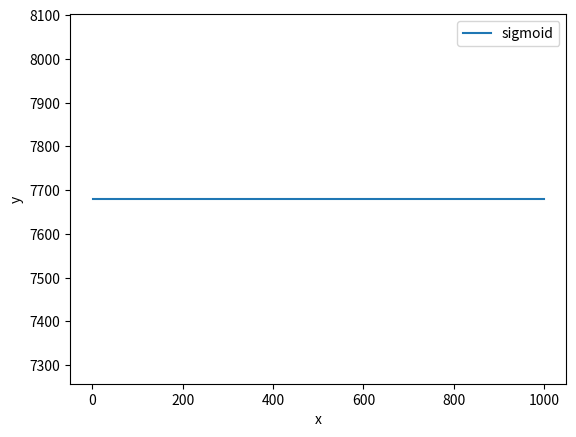

This figure's Python source:
import numpy as np
import math
import matplotlib.pyplot as plt
x = np.arange(1, 1000, 1)
u = 4096/1024
us = 30
F = 15*1024 
d = 2
# x
y = []
for t in x:
    y_1 = max(F/us, F/d, t*F/(us + t * u))
    y.append(y_1)
    print(y_1)
plt.plot(x, y, label="sigmoid")
plt.xlabel("x")
plt.ylabel("y")
# plt.ylim(0, 1)
plt.legend()
plt.show()
